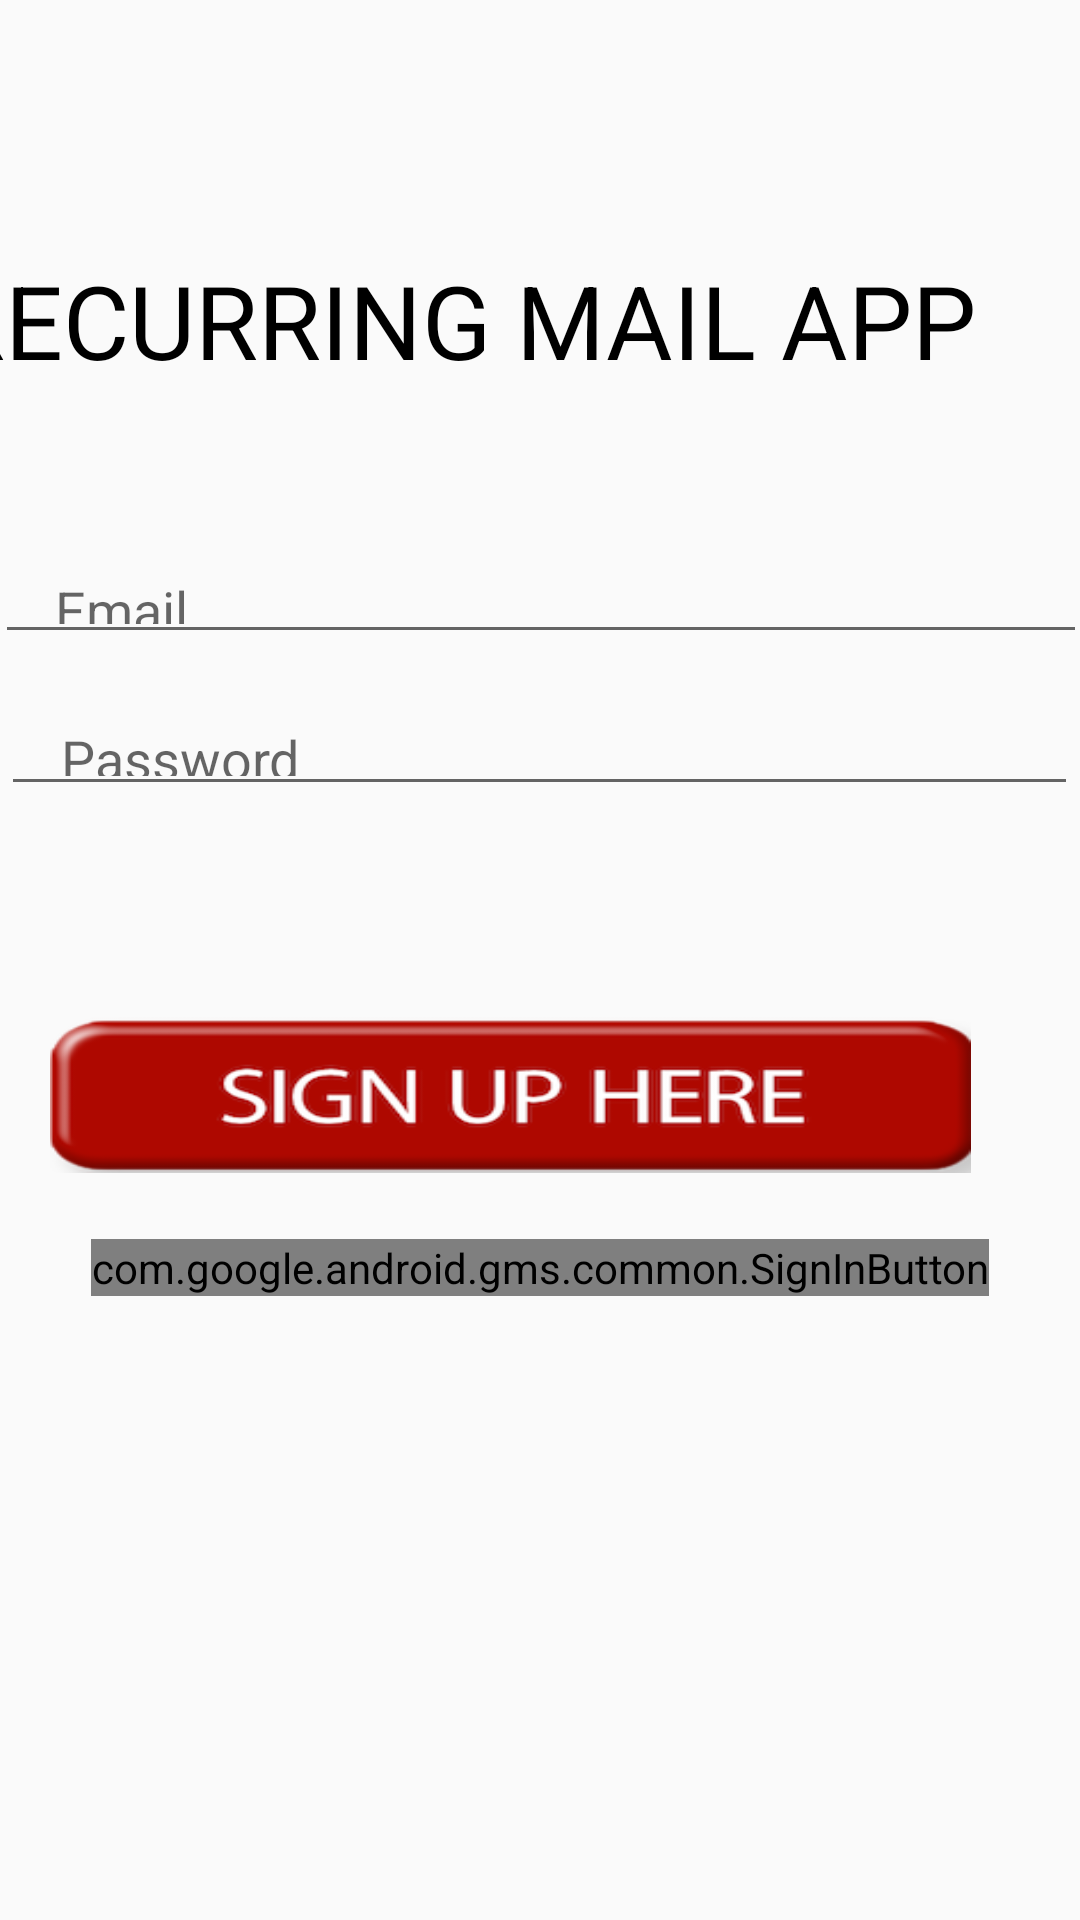

This screen was rendered from an Android layout file. Write that file and the resources it references.
<!-- AndroidManifest.xml: application theme Theme.FliprHackathonJoyrajLongjam -->
<!-- res/layout/activity_main.xml -->
<?xml version="1.0" encoding="utf-8"?>
<androidx.constraintlayout.widget.ConstraintLayout xmlns:android="http://schemas.android.com/apk/res/android"
    xmlns:app="http://schemas.android.com/apk/res-auto"
    xmlns:tools="http://schemas.android.com/tools"
    android:layout_width="match_parent"
    android:layout_height="match_parent"
    android:background="@drawable/i"
    tools:context=".MainActivity">

    <TextView
        android:id="@+id/textView"
        android:layout_width="383dp"
        android:layout_height="50dp"
        android:layout_marginTop="84dp"
        android:width="500dp"
        android:text="RECURRING MAIL APP"
        android:textColor="@color/black"
        android:textSize="34sp"
        app:layout_constraintEnd_toEndOf="parent"
        app:layout_constraintHorizontal_bias="0.857"
        app:layout_constraintStart_toStartOf="parent"
        app:layout_constraintTop_toTopOf="parent" />

    <EditText
        android:id="@+id/Email"
        android:layout_width="364dp"
        android:layout_height="37dp"
        android:hint="Email"
        android:paddingLeft="20dp"
        android:paddingTop="10dp"
        android:paddingBottom="10dp"
        app:layout_constraintBottom_toBottomOf="parent"
        app:layout_constraintEnd_toEndOf="parent"
        app:layout_constraintHorizontal_bias=".5"
        app:layout_constraintStart_toStartOf="parent"
        app:layout_constraintTop_toTopOf="parent"
        app:layout_constraintVertical_bias=".3"
        tools:visibility="visible" />

    <EditText
        android:id="@+id/Password"
        android:layout_width="359dp"
        android:layout_height="38dp"
        android:hint="Password"
        android:paddingLeft="20dp"
        android:paddingTop="10dp"
        android:inputType="textPassword"

        android:paddingBottom="10dp"
        android:visibility="visible"
        app:layout_constraintBottom_toBottomOf="parent"
        app:layout_constraintEnd_toEndOf="parent"
        app:layout_constraintHorizontal_bias="0.461"
        app:layout_constraintStart_toStartOf="parent"
        app:layout_constraintTop_toBottomOf="@+id/Email"
        app:layout_constraintVertical_bias="0.033" />

    <Button
        android:id="@+id/button3"
        android:layout_width="206dp"
        android:layout_height="55dp"
        android:background="@drawable/r"
        android:textSize="16sp"
        android:textStyle="bold"
        app:layout_constraintBottom_toBottomOf="parent"
        app:layout_constraintEnd_toEndOf="parent"
        app:layout_constraintHorizontal_bias="0.16"
        app:layout_constraintStart_toStartOf="parent"
        app:layout_constraintTop_toTopOf="parent"
        app:layout_constraintVertical_bias="0.47" />

    <Button
        android:id="@+id/button"
        android:layout_width="307dp"
        android:layout_height="53dp"
        android:layout_marginTop="8dp"
        android:background="@drawable/p"
        app:layout_constraintEnd_toEndOf="parent"
        app:layout_constraintHorizontal_bias="0.317"
        app:layout_constraintStart_toStartOf="parent"
        app:layout_constraintTop_toBottomOf="@+id/button3" />

    <com.google.android.gms.common.SignInButton
        android:id="@+id/sign_in_button"
        android:layout_width="wrap_content"
        android:layout_height="wrap_content"
        app:layout_constraintBottom_toBottomOf="parent"
        app:layout_constraintEnd_toEndOf="parent"
        app:layout_constraintStart_toStartOf="parent"
        app:layout_constraintTop_toTopOf="parent"
        app:layout_constraintVertical_bias="0.665"
        tools:ignore="MissingConstraints" />


</androidx.constraintlayout.widget.ConstraintLayout>
<!-- resources referenced by this layout -->
<resources>
  <!-- drawable p: png bitmap (drawable, 15939 bytes) -->
  <style name="Theme.FliprHackathonJoyrajLongjam" parent="Theme.AppCompat.DayNight.DarkActionBar">
          
          <item name="colorPrimary">@color/purple_500</item>
          <item name="colorPrimaryVariant">@color/purple_700</item>
          <item name="colorOnPrimary">@color/white</item>
          
          <item name="colorSecondary">@color/teal_200</item>
          <item name="colorSecondaryVariant">@color/teal_700</item>
          <item name="colorOnSecondary">@color/black</item>
          
          <item name="android:statusBarColor" tools:targetApi="l">?attr/colorPrimaryVariant</item>
          
      </style>
  <!-- not gathered from this repository: default colours our renderer supplied (Android Studio template values) -->
  <color name="purple_500">#FF6200EE</color>
  <color name="purple_700">#FF3700B3</color>
  <color name="teal_200">#FF03DAC5</color>
  <color name="teal_700">#FF018786</color>
  <color name="black">#FF000000</color>
  <color name="white">#FFFFFFFF</color>
</resources>
